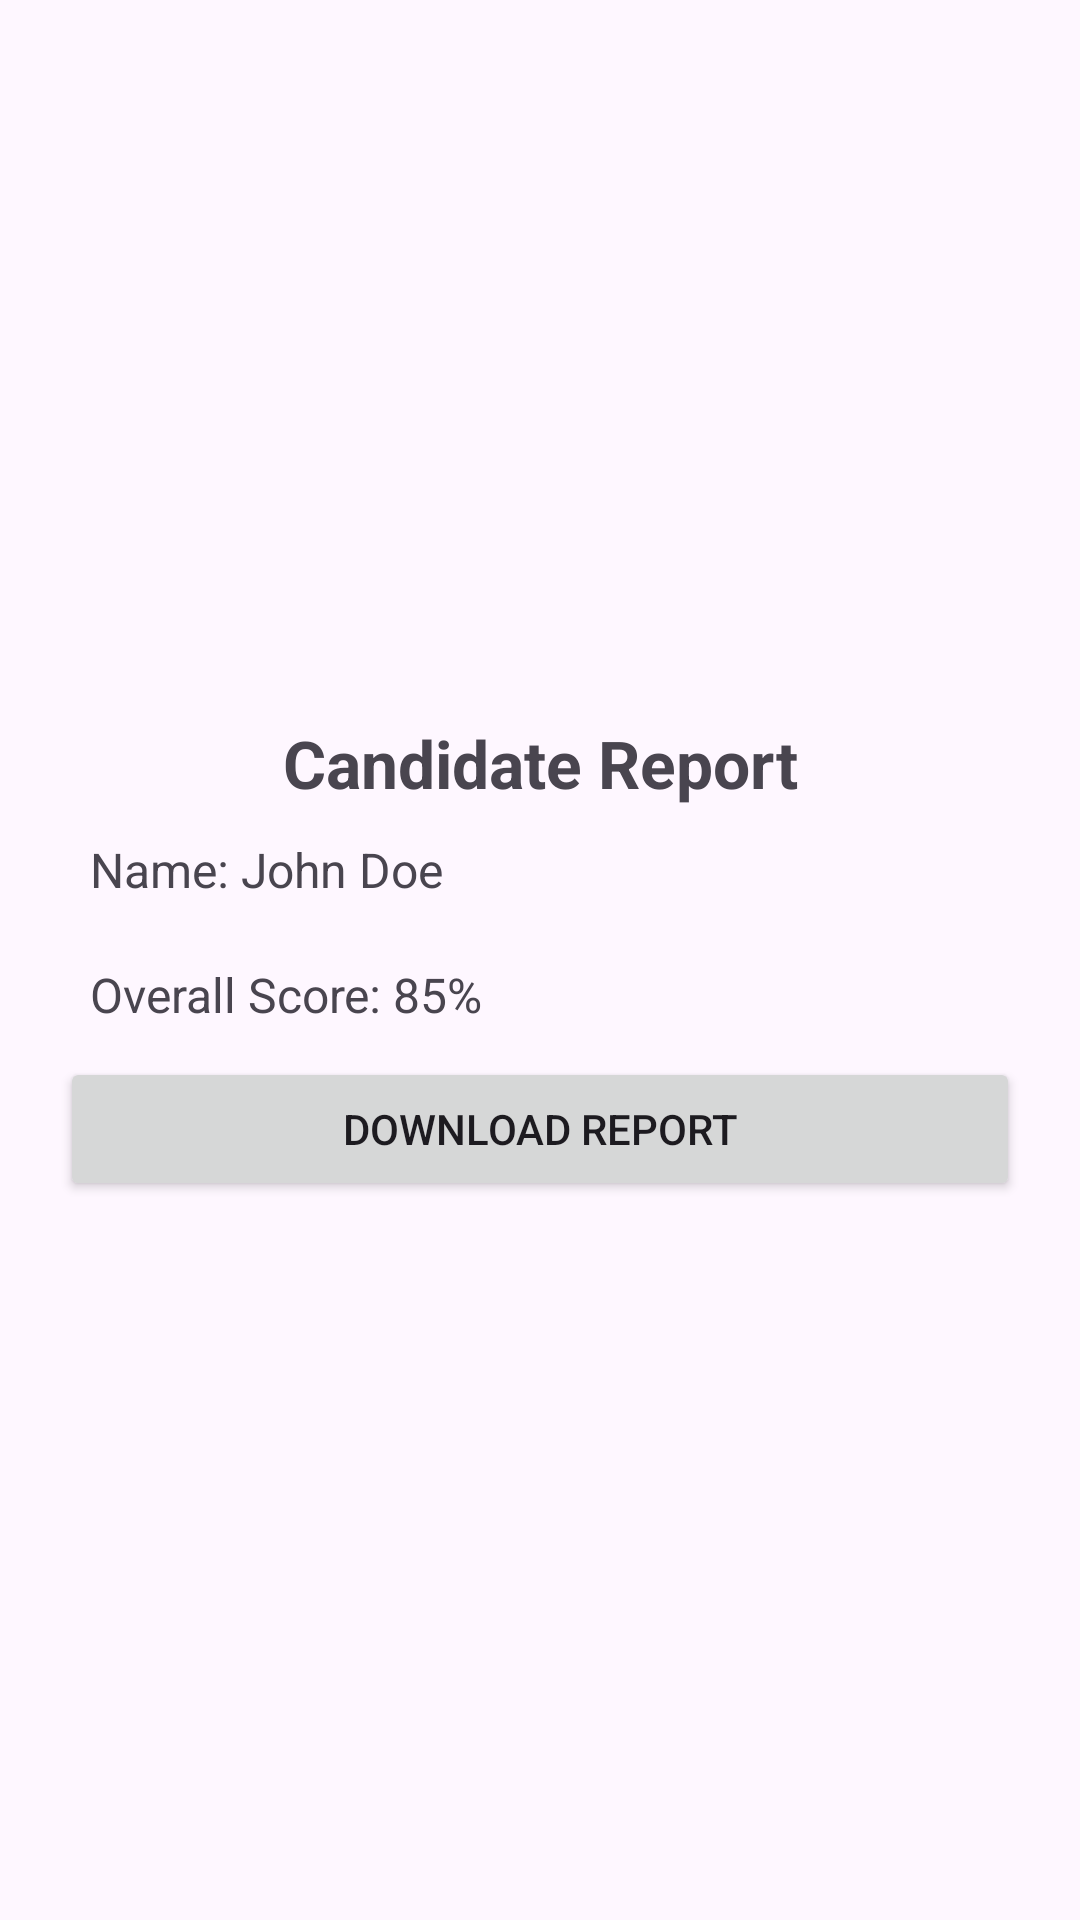

Reconstruct the res/layout file that produces this screen, plus the resources it refers to.
<!-- AndroidManifest.xml: application theme Theme.AIINTERVIEW -->
<!-- res/layout/report.xml -->
<?xml version="1.0" encoding="utf-8"?>
<LinearLayout xmlns:android="http://schemas.android.com/apk/res/android"
    android:layout_width="match_parent"
    android:layout_height="match_parent"
    android:orientation="vertical"
    android:padding="20dp"
    android:gravity="center">

    <TextView
        android:id="@+id/report_title"
        android:layout_width="match_parent"
        android:layout_height="wrap_content"
        android:text="Candidate Report"
        android:textSize="22sp"
        android:textStyle="bold"
        android:gravity="center"/>

    <TextView
        android:id="@+id/candidate_name"
        android:layout_width="match_parent"
        android:layout_height="wrap_content"
        android:text="Name: John Doe"
        android:textSize="16sp"
        android:padding="10dp"/>

    <TextView
        android:id="@+id/performance_score"
        android:layout_width="match_parent"
        android:layout_height="wrap_content"
        android:text="Overall Score: 85%"
        android:textSize="16sp"
        android:padding="10dp"/>

    <Button
        android:id="@+id/download_report"
        android:layout_width="match_parent"
        android:layout_height="wrap_content"
        android:text="Download Report"
        android:padding="10dp"
        android:marginTop="20dp"/>
</LinearLayout>
<!-- resources referenced by this layout -->
<resources>
  <style name="Theme.AIINTERVIEW" parent="Base.Theme.AIINTERVIEW" />
  <style name="Base.Theme.AIINTERVIEW" parent="Theme.Material3.DayNight.NoActionBar">
          
          
      </style>
</resources>
